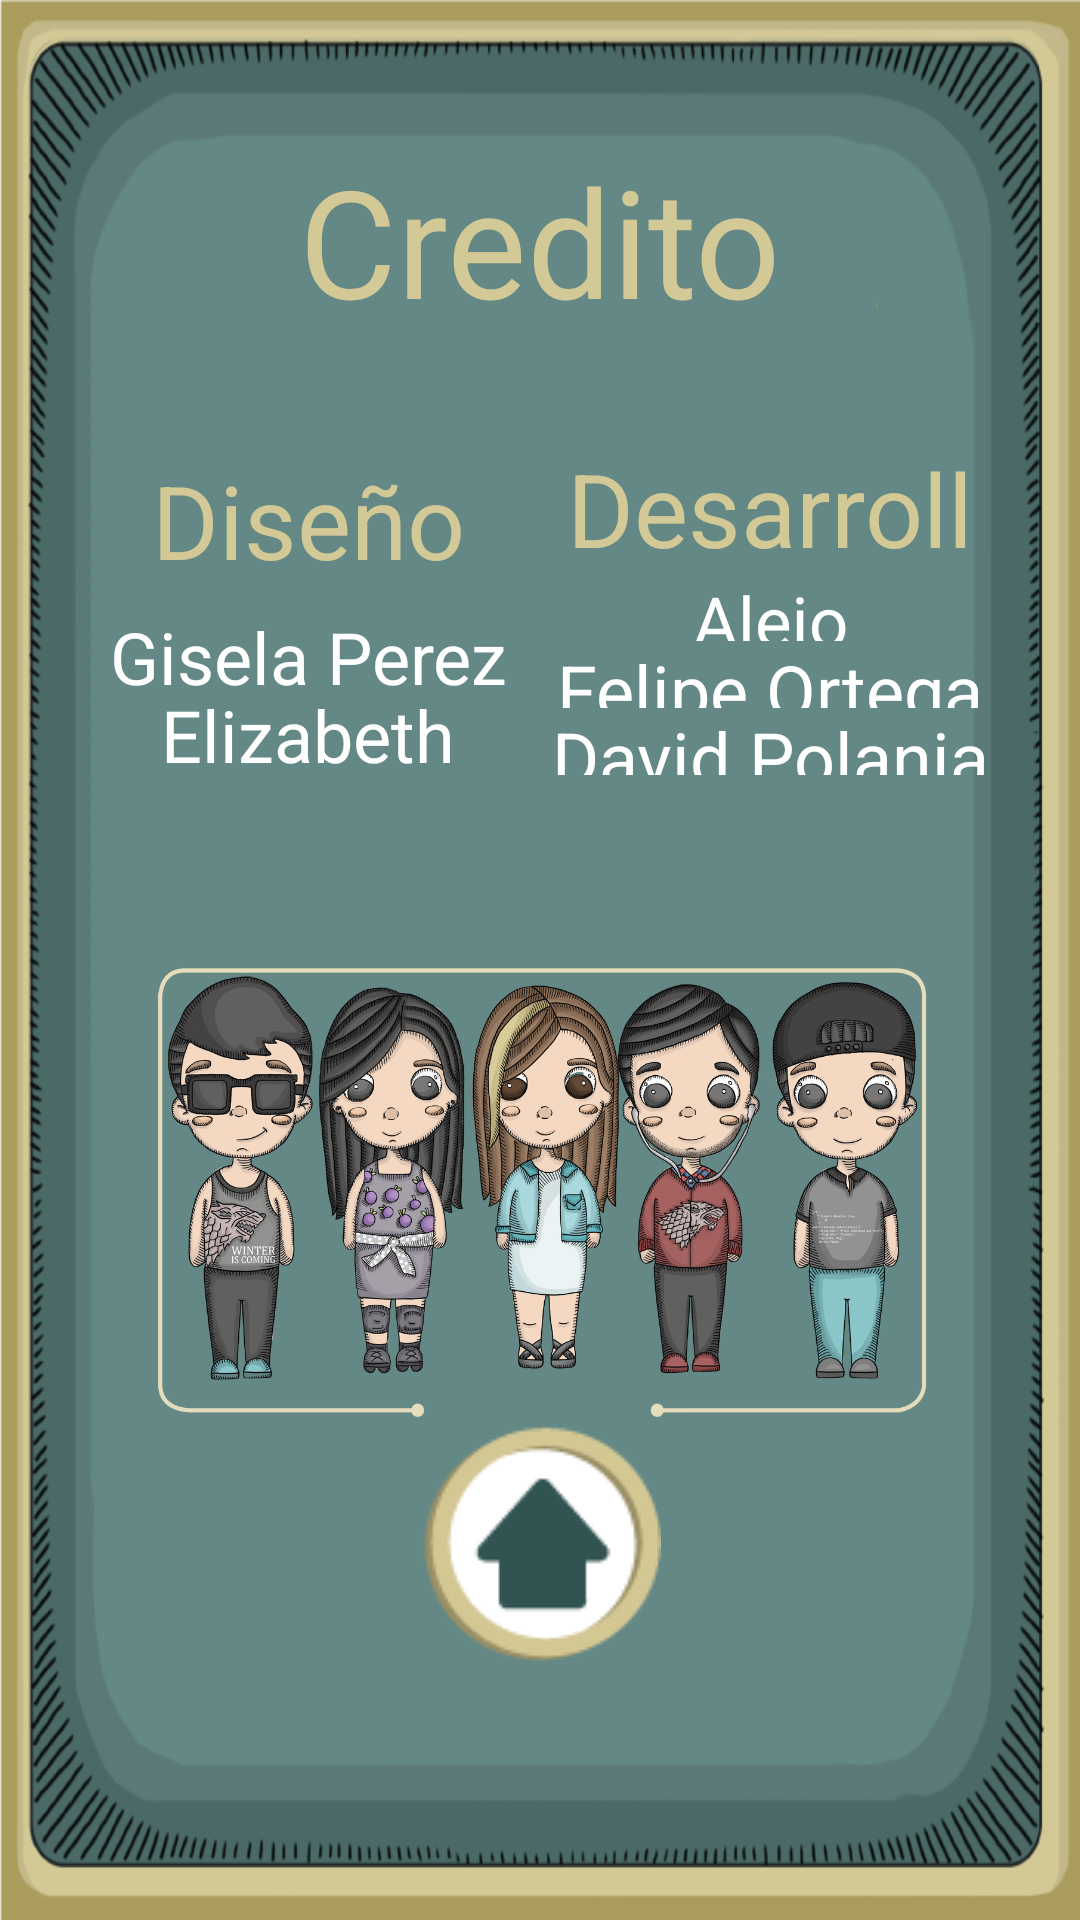

Produce the Android XML layout that renders to this screen, including the resource entries it uses.
<!-- AndroidManifest.xml: application theme AppTheme -->
<!-- res/layout/creditos.xml -->
<?xml version="1.0" encoding="utf-8"?>
<LinearLayout xmlns:android="http://schemas.android.com/apk/res/android"
    xmlns:tools="http://schemas.android.com/tools"
    android:layout_width="match_parent"
    android:layout_height="match_parent"
    android:background="@drawable/baseingresar"
    tools:context="com.app.mundo.oggies.MainActivity"
    android:orientation="vertical">


    <Space
        android:layout_width="match_parent"
        android:layout_height="0dp"
        android:layout_weight="0.3" />

    <LinearLayout
        android:orientation="horizontal"
        android:layout_width="match_parent"
        android:layout_height="0dp"
        android:layout_weight="0.5">

        <Space
            android:layout_width="0dp"
            android:layout_height="match_parent"
            android:layout_weight="0.5" />

        <TextView
            android:layout_width="0dp"
            android:layout_height="match_parent"
            android:text="Creditos"
            android:id="@+id/txtCreditos"
            android:layout_weight="1"
            android:textAlignment="center"
            android:gravity="center_vertical"
            android:textColor="@color/titlesImportant"
            android:textSize="50sp" />

        <Space
            android:layout_width="0dp"
            android:layout_height="match_parent"
            android:layout_weight="0.5" />

    </LinearLayout>

    <LinearLayout
        android:orientation="horizontal"
        android:layout_width="match_parent"
        android:layout_height="0dp"
        android:layout_weight="1">

        <Space
            android:layout_width="0dp"
            android:layout_height="match_parent"
            android:layout_weight="0.5" />

        <LinearLayout
            android:orientation="vertical"
            android:layout_width="0dp"
            android:layout_height="match_parent"
            android:layout_weight="3" >

            <Space
                android:layout_width="match_parent"
                android:layout_height="0dp"
                android:layout_weight="0.5" />

            <TextView
                android:layout_width="match_parent"
                android:layout_height="0dp"
                android:text="Diseño"
                android:id="@+id/txtDiseno"
                android:layout_weight="1"
                android:textAlignment="center"
                android:textColor="@color/titlesImportant"
                android:textSize="34sp"
                android:textIsSelectable="false" />

            <TextView
                android:layout_width="match_parent"
                android:layout_height="0dp"
                android:text="Gisela Perez"
                android:textColor="@android:color/white"
                android:id="@+id/txtGise"
                android:layout_weight="0.5"
                android:textAlignment="center"
                android:textSize="24sp" />

            <TextView
                android:layout_width="match_parent"
                android:layout_height="0dp"
                android:text="Elizabeth Tobón"
                android:textColor="@android:color/white"
                android:id="@+id/txtEliza"
                android:layout_weight="0.5"
                android:textAlignment="center"
                android:textSize="24sp" />

            <Space
                android:layout_width="match_parent"
                android:layout_height="0dp"
                android:layout_weight="0.5" />
        </LinearLayout>

        <LinearLayout
            android:orientation="vertical"
            android:layout_width="0dp"
            android:layout_height="match_parent"
            android:layout_weight="3" >

            <Space
                android:layout_width="match_parent"
                android:layout_height="0dp"
                android:layout_weight="0.5" />

            <TextView
                android:layout_width="match_parent"
                android:layout_height="0dp"
                android:text="Desarrollo"
                android:id="@+id/txtDesarrollo"
                android:textColor="@color/titlesImportant"
                android:layout_weight="1"
                android:textAlignment="center"
                android:textSize="34sp"
                android:textIsSelectable="false" />

            <TextView
                android:layout_width="match_parent"
                android:layout_height="0dp"
                android:text="Alejo Bermúdez"
                android:textColor="@android:color/white"
                android:id="@+id/txtAlejo"
                android:layout_weight="0.5"
                android:textAlignment="center"
                android:textSize="23sp" />

            <TextView
                android:layout_width="match_parent"
                android:layout_height="0dp"
                android:text="Felipe Ortega"
                android:textColor="@android:color/white"
                android:id="@+id/txtFelipe"
                android:layout_weight="0.5"
                android:textAlignment="center"
                android:textSize="24sp" />

            <TextView
                android:layout_width="match_parent"
                android:layout_height="0dp"
                android:text="David Polania"
                android:textColor="@android:color/white"
                android:id="@+id/txtDavid"
                android:layout_weight="0.5"
                android:textAlignment="center"
                android:textSize="24sp" />

            <Space
                android:layout_width="match_parent"
                android:layout_height="0dp"
                android:layout_weight="0.5" />
        </LinearLayout>

        <Space
            android:layout_width="0dp"
            android:layout_height="match_parent"
            android:layout_weight="0.5" />
    </LinearLayout>

    <LinearLayout
        android:orientation="horizontal"
        android:layout_width="match_parent"
        android:layout_height="0dp"
        android:layout_weight="2">

        <Space
            android:layout_width="0dp"
            android:layout_height="match_parent"
            android:layout_weight="0.5" />

        <LinearLayout
            android:orientation="vertical"
            android:layout_width="0dp"
            android:layout_height="match_parent"
            android:layout_weight="3">

            <Space
                android:layout_width="match_parent"
                android:layout_height="0dp"
                android:layout_weight="0.5" />

            <LinearLayout
                android:orientation="horizontal"
                android:layout_width="match_parent"
                android:layout_height="0dp"
                android:layout_weight="2">

                <ImageView
                    android:layout_width="0dp"
                    android:layout_height="match_parent"
                    android:id="@+id/imageTodos"
                    android:layout_weight="2"
                    android:src="@drawable/team"
                    android:scaleType="fitXY"/>

            </LinearLayout>

            <ImageButton
                android:layout_width="wrap_content"
                android:layout_height="wrap_content"
                android:id="@+id/homeCreditos"
                android:layout_gravity="center_horizontal"
                android:background="@drawable/botonhome"
                />

            <Space
                android:layout_width="match_parent"
                android:layout_height="0dp"
                android:layout_weight="0.5" />

        </LinearLayout>

        <Space
            android:layout_width="0dp"
            android:layout_height="match_parent"
            android:layout_weight="0.5" />
    </LinearLayout>

    <Space
        android:layout_width="match_parent"
        android:layout_height="0dp"
        android:layout_weight="0.3" />

</LinearLayout>
<!-- resources referenced by this layout -->
<resources>
  <color name="titlesImportant">#d3c996</color>
  <!-- drawable baseingresar: png bitmap (drawable, 98565 bytes) -->
  <!-- drawable botonhome: png bitmap (drawable, 1652 bytes) -->
  <!-- drawable team: png bitmap (drawable, 922143 bytes) -->
  <style name="AppTheme" parent="Theme.AppCompat.Light">
          
          <item name="colorPrimary">@color/colorPrimary</item>
          <item name="colorPrimaryDark">@color/colorPrimaryDark</item>
          <item name="colorAccent">@color/colorAccent</item>
          <item name="android:windowNoTitle">true</item>
          <item name="android:windowActionBar">false</item>
          <item name="android:windowFullscreen">true</item>
          <item name="android:windowContentOverlay">@null</item>
      </style>
  <color name="colorPrimary">#3F51B5</color>
  <color name="colorPrimaryDark">#303F9F</color>
  <color name="colorAccent">#FF4081</color>
</resources>
